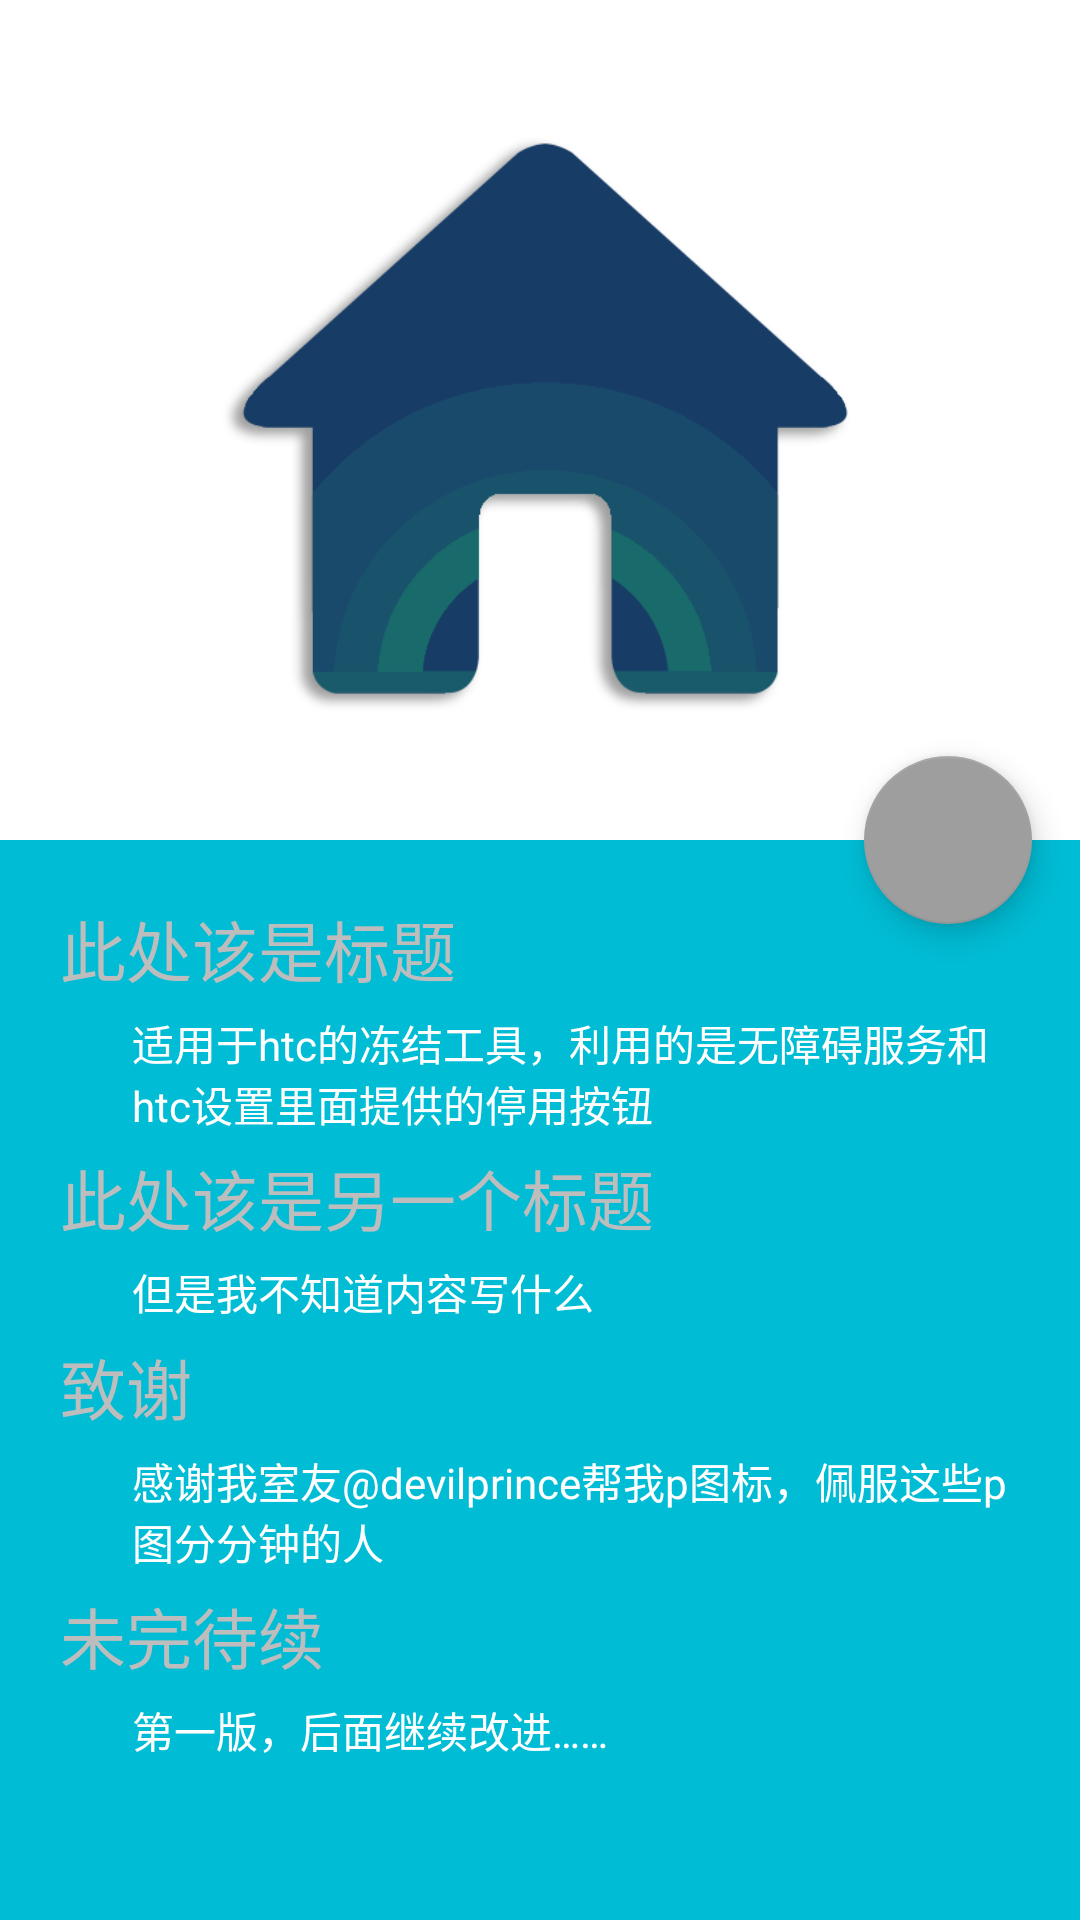

The Android layout XML behind this screen, and the referenced resources:
<!-- AndroidManifest.xml: activity theme AppTheme.NoActionBar -->
<!-- res/layout/activity_about.xml -->
<?xml version="1.0" encoding="utf-8"?>
<android.support.design.widget.CoordinatorLayout xmlns:android="http://schemas.android.com/apk/res/android"
    xmlns:app="http://schemas.android.com/apk/res-auto"
    xmlns:tools="http://schemas.android.com/tools"
    android:layout_width="match_parent"
    android:layout_height="match_parent"
    android:fitsSystemWindows="true"
    tools:context=".AboutActivity">

    <android.support.design.widget.AppBarLayout
        android:id="@+id/app_bar"
        android:layout_width="match_parent"
        android:layout_height="280dp"
        android:fitsSystemWindows="true"
        android:theme="@style/AppTheme.AppBarOverlay">

        <android.support.design.widget.CollapsingToolbarLayout
            android:id="@+id/toolbar_layout"
            android:layout_width="match_parent"
            android:layout_height="match_parent"
            android:fitsSystemWindows="true"
            app:contentScrim="?attr/colorPrimary"
            app:layout_scrollFlags="scroll|exitUntilCollapsed">

            <ImageView
                android:layout_width="match_parent"
                android:layout_height="match_parent"
                android:fitsSystemWindows="true"
                android:scaleType="centerCrop"
                android:src="@drawable/about_appbar_bkg"
                app:layout_collapseMode="parallax" />

            <android.support.v7.widget.Toolbar
                android:id="@+id/toolbar"
                android:layout_width="match_parent"
                android:layout_height="?attr/actionBarSize"
                app:layout_collapseMode="pin"
                app:popupTheme="@style/AppTheme.PopupOverlay" />

        </android.support.design.widget.CollapsingToolbarLayout>
    </android.support.design.widget.AppBarLayout>

    <android.support.v4.widget.NestedScrollView
        android:layout_width="match_parent"
        android:layout_height="match_parent"
        android:background="@color/colorPrimary"
        app:layout_behavior="@string/appbar_scrolling_view_behavior">

        <LinearLayout
            android:layout_width="match_parent"
            android:layout_height="wrap_content"
            android:orientation="vertical"
            android:padding="20dp">

            <TextView
                style="@style/AboutText.Title"
                android:text="此处该是标题" />

            <TextView
                style="@style/AboutText.Content"
                android:text="适用于htc的冻结工具，利用的是无障碍服务和htc设置里面提供的停用按钮" />

            <TextView
                style="@style/AboutText.Title"
                android:text="此处该是另一个标题" />

            <TextView
                style="@style/AboutText.Content"
                android:text="但是我不知道内容写什么" />

            <TextView
                style="@style/AboutText.Title"
                android:text="致谢" />

            <TextView
                style="@style/AboutText.Content"
                android:text="感谢我室友@devilprince帮我p图标，佩服这些p图分分钟的人" />

            <TextView
                style="@style/AboutText.Title"
                android:text="未完待续" />

            <TextView
                style="@style/AboutText.Content"
                android:text="第一版，后面继续改进……" />


        </LinearLayout>

    </android.support.v4.widget.NestedScrollView>

    <android.support.design.widget.FloatingActionButton
        android:id="@+id/fab"
        android:layout_width="wrap_content"
        android:layout_height="wrap_content"
        android:layout_margin="@dimen/fab_margin"
        android:src="@drawable/ic_github"
        app:layout_anchor="@id/app_bar"
        app:layout_anchorGravity="bottom|end" />

</android.support.design.widget.CoordinatorLayout>
<!-- resources referenced by this layout -->
<resources>
  <color name="colorPrimary">#00BCD4</color>
  <dimen name="fab_margin">16dp</dimen>
  <!-- drawable about_appbar_bkg (drawable) -->
  <?xml version="1.0" encoding="utf-8"?>
  <layer-list xmlns:android="http://schemas.android.com/apk/res/android">
      <item android:drawable="@android:color/white" />
      <item
          android:bottom="@dimen/bkg_icon_padding"
          android:drawable="@drawable/ic_launcher"
          android:left="@dimen/bkg_icon_padding"
          android:right="@dimen/bkg_icon_padding"
          android:top="@dimen/bkg_icon_padding" />
  </layer-list>
  <style name="AboutText.Content">
          <item name="android:textColor">@android:color/white</item>
          <item name="android:layout_marginTop">5dp</item>
          <item name="android:layout_marginBottom">5dp</item>
          <item name="android:paddingStart">24sp</item>
      </style>
  <style name="AboutText.Title">
          <item name="android:textColor">#BDBDBD</item>
          <item name="android:textAppearance">?android:attr/textAppearanceLarge</item>
      </style>
  <style name="AppTheme.AppBarOverlay" parent="ThemeOverlay.AppCompat.Dark.ActionBar" />
  <style name="AppTheme.PopupOverlay" parent="ThemeOverlay.AppCompat.Light" />
  <style name="AppTheme.NoActionBar">
          <item name="windowActionBar">false</item>
          <item name="windowNoTitle">true</item>
      </style>
  <dimen name="bkg_icon_padding">160dp</dimen>
  <!-- drawable ic_launcher: png bitmap (drawable, 7031 bytes) -->
</resources>
